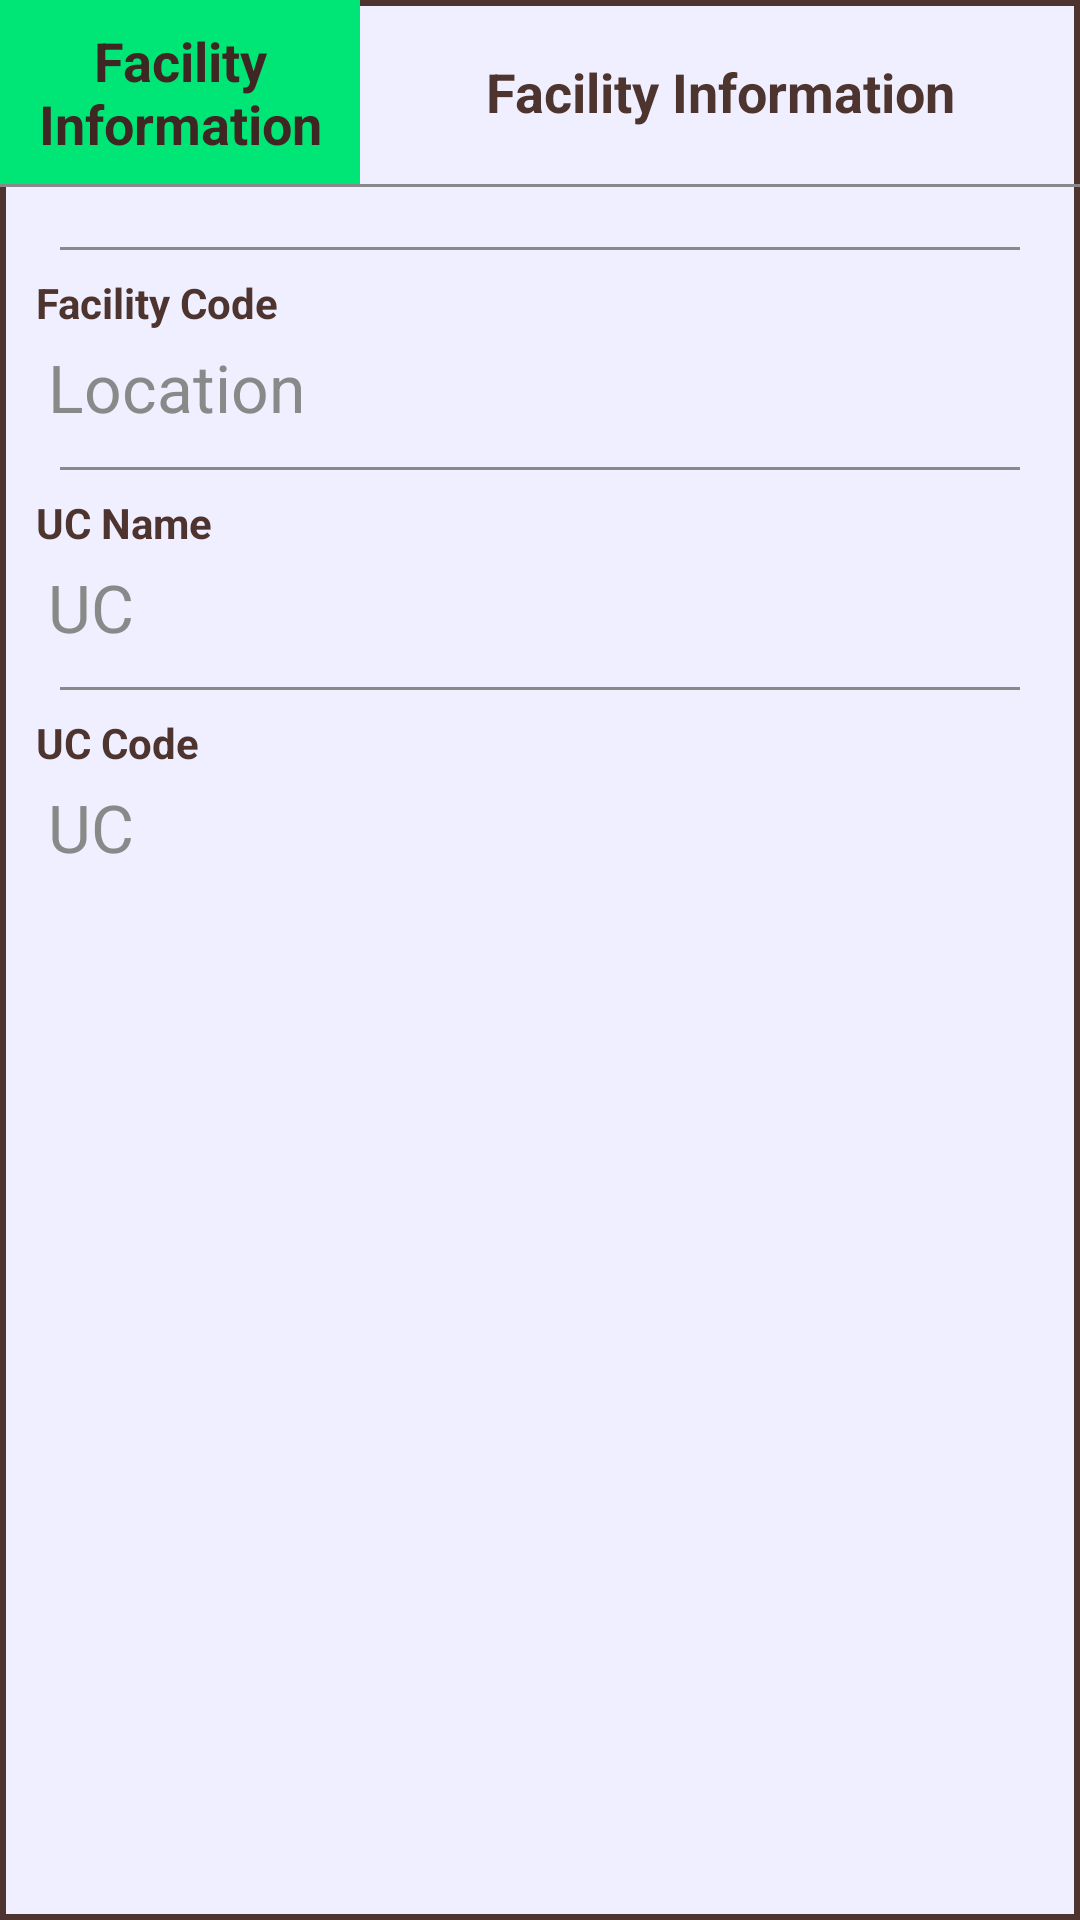

Write the Android layout XML for this screen, with the resource values it uses.
<!-- AndroidManifest.xml: application theme AppTheme -->
<!-- res/layout/cardlayout.xml -->
<?xml version="1.0" encoding="utf-8"?>
<layout xmlns:android="http://schemas.android.com/apk/res/android">

    <LinearLayout
        android:layout_width="wrap_content"
        android:layout_height="wrap_content"
        android:layout_gravity="center_vertical|center_horizontal"
        android:background="@drawable/outline_btn"
        android:orientation="vertical">

        <LinearLayout
            android:layout_width="match_parent"
            android:layout_height="wrap_content"
            android:orientation="horizontal">

            <TextView
                android:layout_width="0dp"
                android:layout_height="match_parent"
                android:layout_gravity="center"
                android:layout_weight="1"
                android:background="@color/colorAccent"
                android:gravity="center"
                android:padding="8dp"
                android:text="Facility Information"
                android:textAppearance="@style/TextAppearance.AppCompat.Body1"
                android:textColor="@color/colorPrimaryDark"
                android:textSize="18sp"
                android:textStyle="bold" />

            <TextView
                android:id="@+id/campno"
                android:layout_width="0dp"
                android:layout_height="match_parent"
                android:layout_gravity="center"
                android:layout_weight="2"
                android:gravity="center"
                android:padding="8dp"
                android:text="@string/mh02"
                android:textAppearance="@style/TextAppearance.AppCompat.Body1"
                android:textColor="@color/colorPrimary"
                android:textSize="18sp"
                android:textStyle="bold" />
        </LinearLayout>

        <View
            android:layout_width="wrap_content"
            android:layout_height="1dp"
            android:background="@color/gray" />

        <LinearLayout
            android:layout_width="match_parent"
            android:layout_height="wrap_content"
            android:orientation="vertical"
            android:padding="12dp">

            

            <View
                android:layout_width="wrap_content"
                android:layout_height="1dp"
                android:layout_margin="8dp"
                android:background="@color/gray" />

            <TextView
                android:id="@+id/area1"
                android:layout_width="match_parent"
                android:layout_height="wrap_content"
                android:text="Facility Code"
                android:textColor="@color/colorPrimary"
                android:textStyle="bold" />

            <TextView
                android:id="@+id/area2"
                android:layout_width="match_parent"
                android:layout_height="wrap_content"
                android:padding="4dp"
                android:text="@string/mh05"
                android:textAppearance="@style/TextAppearance.AppCompat.Large"
                android:textColor="@color/gray" />

            <View
                android:layout_width="wrap_content"
                android:layout_height="1dp"
                android:layout_margin="8dp"
                android:background="@color/gray" />

            <TextView
                android:id="@+id/uc1"
                android:layout_width="match_parent"
                android:layout_height="wrap_content"
                android:text="UC Name"
                android:textColor="@color/colorPrimary"
                android:textStyle="bold" />

            <TextView
                android:id="@+id/uc2"
                android:layout_width="match_parent"
                android:layout_height="wrap_content"
                android:padding="4dp"
                android:text="@string/mh04"
                android:textAppearance="@style/TextAppearance.AppCompat.Large"
                android:textColor="@color/gray" />

            <View
                android:layout_width="wrap_content"
                android:layout_height="1dp"
                android:layout_margin="8dp"
                android:background="@color/gray" />

            <TextView
                android:id="@+id/uc3"
                android:layout_width="match_parent"
                android:layout_height="wrap_content"
                android:text="UC Code"
                android:textColor="@color/colorPrimary"
                android:textStyle="bold" />

            <TextView
                android:id="@+id/uc4"
                android:layout_width="match_parent"
                android:layout_height="wrap_content"
                android:padding="4dp"
                android:text="@string/mh04"
                android:textAppearance="@style/TextAppearance.AppCompat.Large"
                android:textColor="@color/gray" />

        </LinearLayout>

    </LinearLayout>

</layout>
<!-- resources referenced by this layout -->
<resources>
  <color name="colorAccent">#00E676</color>
  <color name="colorPrimary">#4E342E</color>
  <color name="colorPrimaryDark">#3E2723</color>
  <color name="gray">#898989</color>
  <!-- drawable outline_btn (drawable) -->
  <?xml version="1.0" encoding="utf-8"?>
  <layer-list xmlns:android="http://schemas.android.com/apk/res/android">
  
  
      <item>
          <shape android:shape="rectangle">
  
  
              <stroke
                  android:width="2dp"
                  android:color="@color/colorPrimary" />
              
              <solid android:color="@color/grayLight" />
          </shape>
      </item>
  </layer-list>
  <string name="mh02">Facility Information</string>
  <string name="mh03">Town</string>
  <string name="mh04">UC</string>
  <string name="mh05">Location</string>
  <style name="AppTheme" parent="Theme.AppCompat.Light.NoActionBar">
          <item name="fontFamily">@font/roboto</item>
          <item name="android:layoutDirection">ltr</item>
          <item name="android:actionBarStyle">@style/topBarStyle</item>
      </style>
  <color name="grayLight">#efefff</color>
  <style name="topBarStyle" parent="Theme.AppCompat.Light.NoActionBar">
          <item name="android:textColorSecondary">@color/white</item>
          <item name="android:background">@color/colorPrimary</item>
          <item name="android:typeface">sans</item>
          <item name="android:fontFamily">@font/jameel</item>
          <item name="android:maxHeight">@dimen/abc_action_bar_default_height_material</item>
          <item name="popupTheme">@style/ThemeOverlay.AppCompat.Light</item>
          <item name="titleTextAppearance">@style/Widget.AppCompat.Toolbar</item>
      </style>
  <color name="white">#ffffff</color>
</resources>
